Run: headless pygame with SDL's dummy video driver; simulated clock (each Clock.tick advances the game by its frame time, no real sleeping); random seed 0; keys injected as events and as key.get_pressed() state; no mouse input.
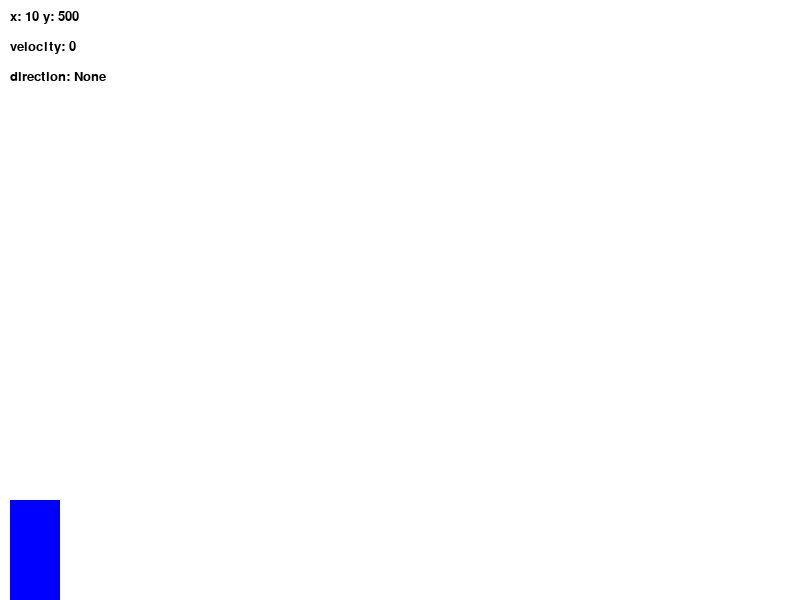
Frame 1 of 4 · flips 1–60 · no input
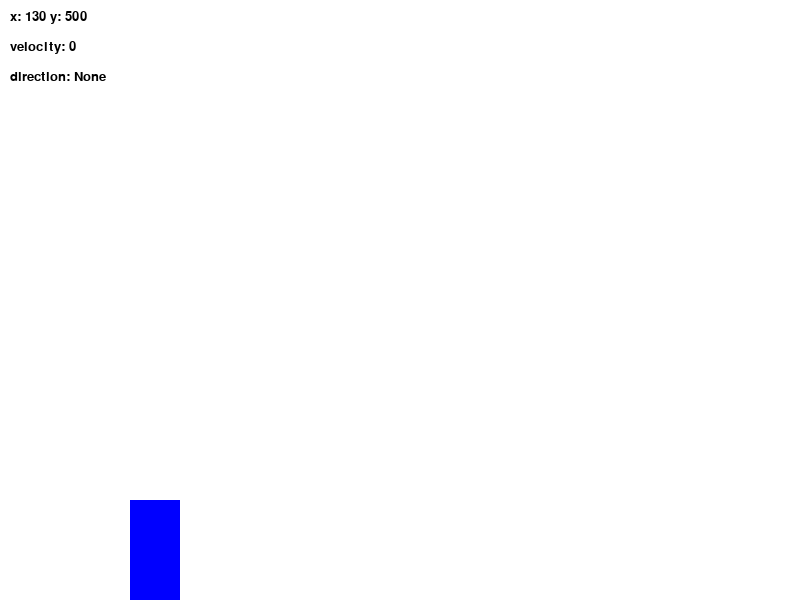
Frame 2 of 4 · flips 61–180 · tapped SPACE, RETURN · held RIGHT (→), D
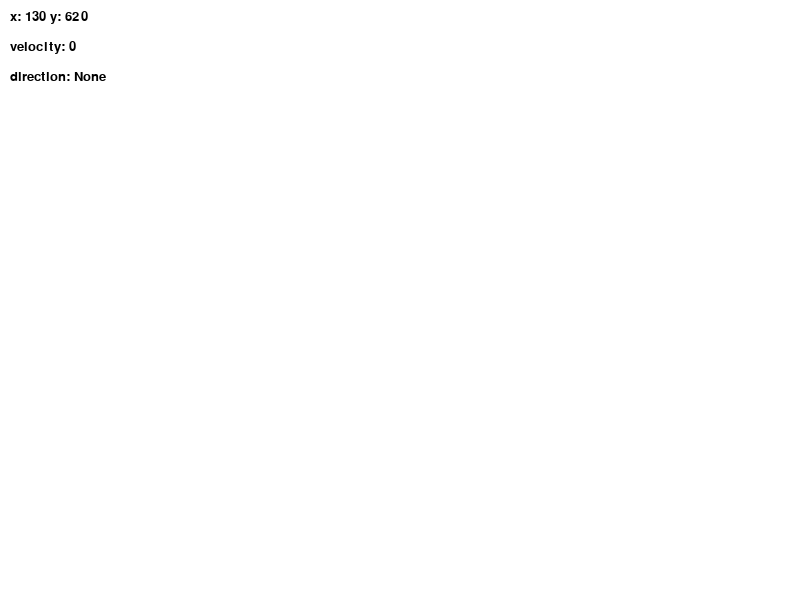
Frame 3 of 4 · flips 181–300 · held DOWN (↓), S
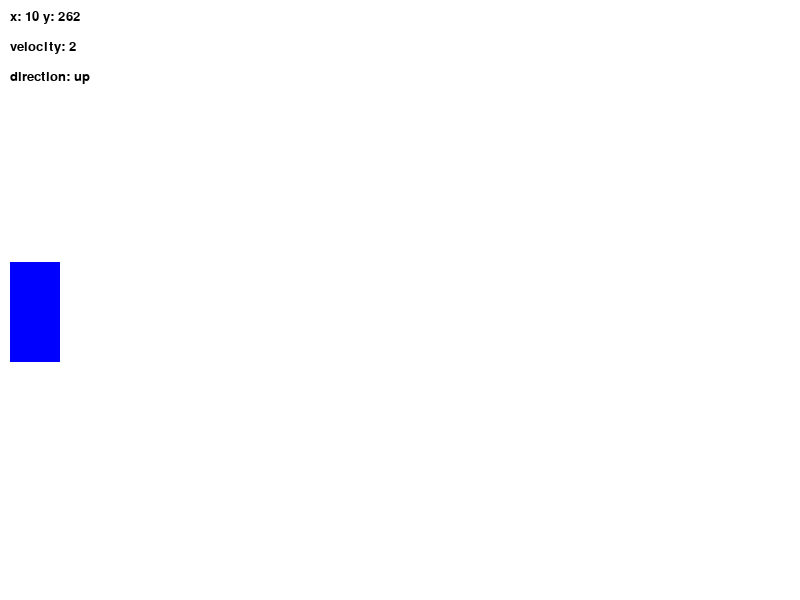
Frame 4 of 4 · flips 301–420 · held LEFT (←), A, UP (↑), W

The pygame program that drew these frames:

import pygame
import sys

pygame.init()
pygame.font.init()
screen = pygame.display.set_mode((800, 600))
pygame.display.set_caption("My First Game")

my_font = pygame.font.SysFont("monospace", 20)

x = 10
y = 500
velocity = 0
direction = None
gravity = 0.2
game_on = True
floor_y = 500

while game_on:
    for event in pygame.event.get():
        if event.type == pygame.QUIT:
            game_on = False
            pygame.quit()
            sys.exit()

    if direction == "up":
        y -= velocity
        velocity -= gravity
        if velocity <= 0:
            direction = "down"
    if direction == "down":
        y += velocity
        velocity += gravity
        if y >= floor_y:
            velocity = 0
            direction = None

    key = pygame.key.get_pressed()
    if key[pygame.K_LEFT]:
        x -= 1
    if key[pygame.K_RIGHT]:
        x += 1
    if key[pygame.K_UP]:
        velocity = 2
        direction = "up"
        y -= 1
    if key[pygame.K_DOWN]:
        y += 1

    screen.fill((255, 255, 255))

    pygame.draw.rect(screen, (0, 0, 255), (x, y, 50, 100))

    x_y = my_font.render(f"x: {round(x)} y: {round(y)}", True, (0, 0, 0))
    screen.blit(x_y, (10, 10))
    velocity_render = my_font.render(f"velocity: {round(velocity)}", True, (0, 0, 0))
    screen.blit(velocity_render, (10, 40))
    direction_render = my_font.render(f"direction: {direction}", True, (0, 0, 0))
    screen.blit(direction_render, (10, 70))

    pygame.display.flip()
